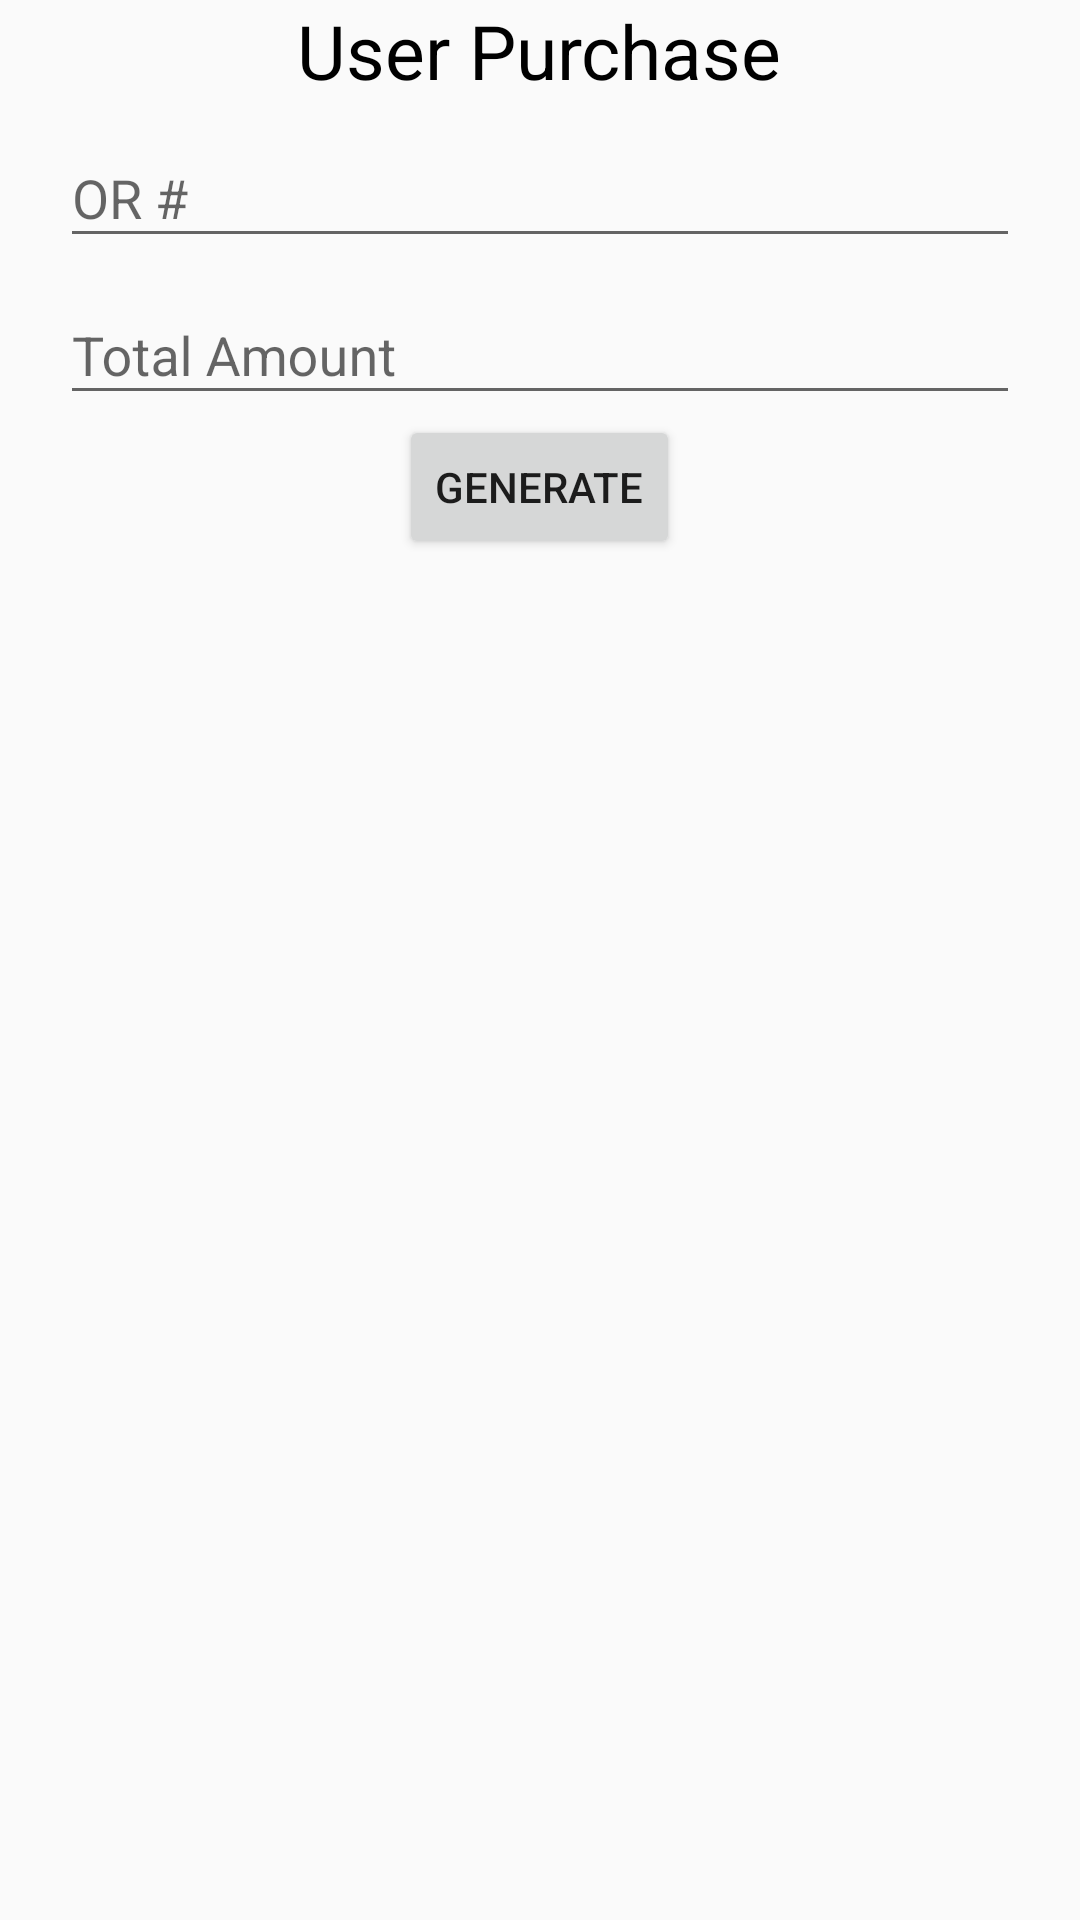

Android layout source for this screen:
<!-- AndroidManifest.xml: application theme AppTheme -->
<!-- res/layout/activity_purchase_scan.xml -->
<?xml version="1.0" encoding="utf-8"?>
<LinearLayout
    xmlns:android="http://schemas.android.com/apk/res/android" android:layout_width="match_parent"
    android:layout_height="wrap_content"
    android:orientation="vertical"
    android:paddingHorizontal="20dp"
    >

    <TextView
        android:textSize="25sp"
        android:layout_gravity="center_horizontal"
        android:layout_width="wrap_content"
        android:layout_height="wrap_content"
        android:textColor="@color/black"
        android:text="User Purchase"
        />


    <android.support.design.widget.TextInputLayout
        android:layout_width="match_parent"
        android:layout_height="wrap_content"
        >

        <android.support.design.widget.TextInputEditText
            android:id="@+id/input_item_name"

            android:layout_width="match_parent"
            android:layout_height="wrap_content"
            android:hint="OR #"
            android:inputType="numberDecimal"
            />
    </android.support.design.widget.TextInputLayout>
    <android.support.design.widget.TextInputLayout
        android:layout_width="match_parent"
        android:layout_height="wrap_content"
        >

        <android.support.design.widget.TextInputEditText
            android:id="@+id/input_item_price"

            android:layout_width="match_parent"
            android:layout_height="wrap_content"
            android:hint="Total Amount"
            android:inputType="numberDecimal"
            />

        <Button
            android:id="@+id/btnGenerate"
            android:text="Generate"
            android:layout_gravity="center_horizontal"
            android:layout_width="wrap_content"
            android:layout_height="wrap_content" />


    </android.support.design.widget.TextInputLayout>

</LinearLayout>
<!-- resources referenced by this layout -->
<resources>
  <color name="black">#000000</color>
  <style name="AppTheme" parent="Theme.AppCompat.Light.NoActionBar">
          
          <item name="colorPrimary">@color/colorPrimary</item>
          <item name="colorPrimaryDark">@color/colorPrimaryDark</item>
          <item name="colorAccent">@color/colorAccent</item>
      </style>
  <color name="colorPrimary">#426db8</color>
  <color name="colorPrimaryDark">#2c71e7</color>
  <color name="colorAccent">#2c2fe7</color>
</resources>
